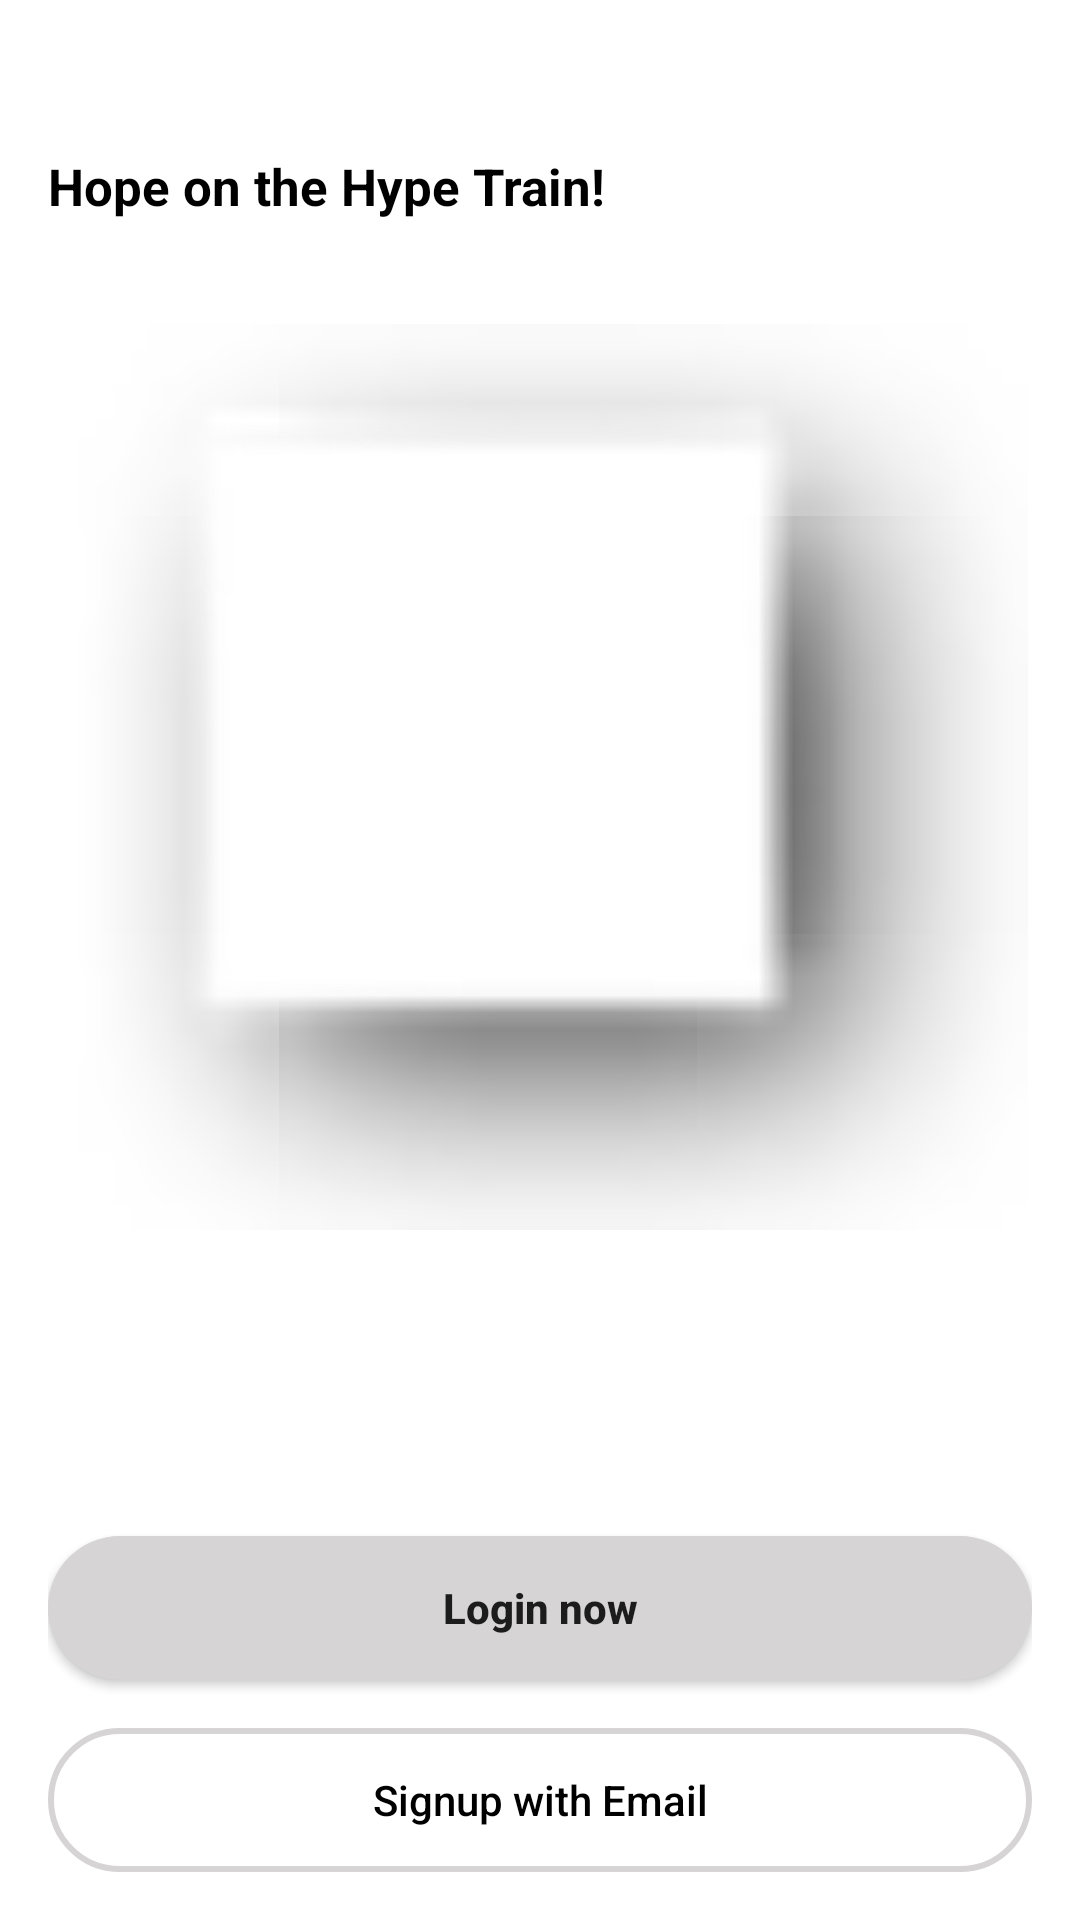

Produce the Android XML layout that renders to this screen, including the resource entries it uses.
<!-- AndroidManifest.xml: application theme AppTheme -->
<!-- res/layout/welcome_fragment.xml -->
<?xml version="1.0" encoding="utf-8"?>
<layout xmlns:tools="http://schemas.android.com/tools" xmlns:android="http://schemas.android.com/apk/res/android"
        android:id="@+id/layout">

    <data>
        <import type="android.view.View"/>
        <variable
                name="WelcomeViewModel"
                type="com.example.tracker.presentation.ui.welcome.WelcomeViewModel"/>
    </data>

    <LinearLayout
            android:layout_width="match_parent"
            android:orientation="vertical"
            android:paddingLeft="16dp"
            android:paddingRight="16dp"
            android:paddingTop="16dp"
            android:background="@color/white"

            android:layout_height="match_parent"
            tools:context=".presentation.ui.welcome.WelcomeFragment">

        <LinearLayout android:layout_width="match_parent" android:layout_height="0dp"
                      android:layout_weight="1">

            <TextView
                    android:layout_width="wrap_content"
                    android:layout_height="wrap_content"
                    android:layout_gravity="center"
                    android:textSize="17dp"
                    android:textStyle="bold"
                    android:textColor="@android:color/black"
                    android:text="@string/welcome_screen_title"/>

        </LinearLayout>

        <ImageView
                android:layout_weight="3"
                android:src="@android:drawable/picture_frame"
                android:layout_width="match_parent"
                android:layout_height="wrap_content"/>

        <LinearLayout
                android:orientation="vertical"
                android:layout_width="match_parent"
                android:layout_gravity="bottom"
                android:gravity="bottom"
                android:layout_weight="2.5"
                android:layout_height="0dp">

            <Button
                    android:id="@+id/btnLoginNow"
                    android:layout_width="match_parent"
                    android:background="@drawable/round_gray_button"
                    android:layout_gravity="center|bottom"
                    android:layout_marginTop="16dp"
                    android:textAllCaps="false"
                    android:textStyle="bold"
                    android:text="@string/welcome_screen_login_now_button_text"
                    android:layout_height="wrap_content"/>


            <Button
                    android:id="@+id/btnRegisterEmail"
                    android:layout_width="match_parent"
                    android:layout_gravity="center|bottom"
                    android:textAllCaps="false"
                    android:layout_marginBottom="16dp"
                    android:layout_marginTop="16dp"
                    android:textColor="@android:color/black"
                    android:text="@string/welcome_screen_sign_up_with_email"
                    android:background="@drawable/round_transparent_button"
                    android:layout_height="wrap_content"/>
        </LinearLayout>

    </LinearLayout>

</layout>
<!-- resources referenced by this layout -->
<resources>
  <color name="white">#FFFFFF</color>
  <!-- drawable round_gray_button (drawable) -->
  <?xml version="1.0" encoding="utf-8"?>
  <shape xmlns:android="http://schemas.android.com/apk/res/android"
         android:shape="rectangle">
      <solid android:color="@color/gray" />
      <corners android:bottomRightRadius="32dp"
               android:bottomLeftRadius="32dp"
               android:topRightRadius="32dp"
               android:topLeftRadius="32dp"/>
  </shape>
  <!-- drawable round_transparent_button (drawable) -->
  <?xml version="1.0" encoding="utf-8"?>
  <shape xmlns:android="http://schemas.android.com/apk/res/android"
         android:shape="rectangle">
      <stroke
              android:width="2dp"
              android:color="@color/gray" />
  
      <solid android:color="@android:color/transparent" />
  
  
      <corners
              android:bottomLeftRadius="45dp"
              android:bottomRightRadius="45dp"
              android:topLeftRadius="45dp"
              android:topRightRadius="45dp" />
  </shape>
  <string name="welcome_screen_login_now_button_text">Login now</string>
  <string name="welcome_screen_sign_up_with_email">Signup with Email</string>
  <string name="welcome_screen_title">Hope on the Hype Train!</string>
  <style name="AppTheme" parent="Theme.AppCompat.Light.DarkActionBar">
          
          <item name="colorPrimary">@color/colorPrimary</item>
          <item name="colorPrimaryDark">@color/colorPrimaryDark</item>
          <item name="colorAccent">@color/colorAccent</item>
      </style>
  <color name="gray">#D6D4D4</color>
  <color name="colorPrimary">#008577</color>
  <color name="colorPrimaryDark">#00574B</color>
  <color name="colorAccent">#D81B60</color>
</resources>
